Run: headless pygame with SDL's dummy video driver; simulated clock (each Clock.tick advances the game by its frame time, no real sleeping); random seed 0; keys injected as events and as key.get_pressed() state; no mouse input.
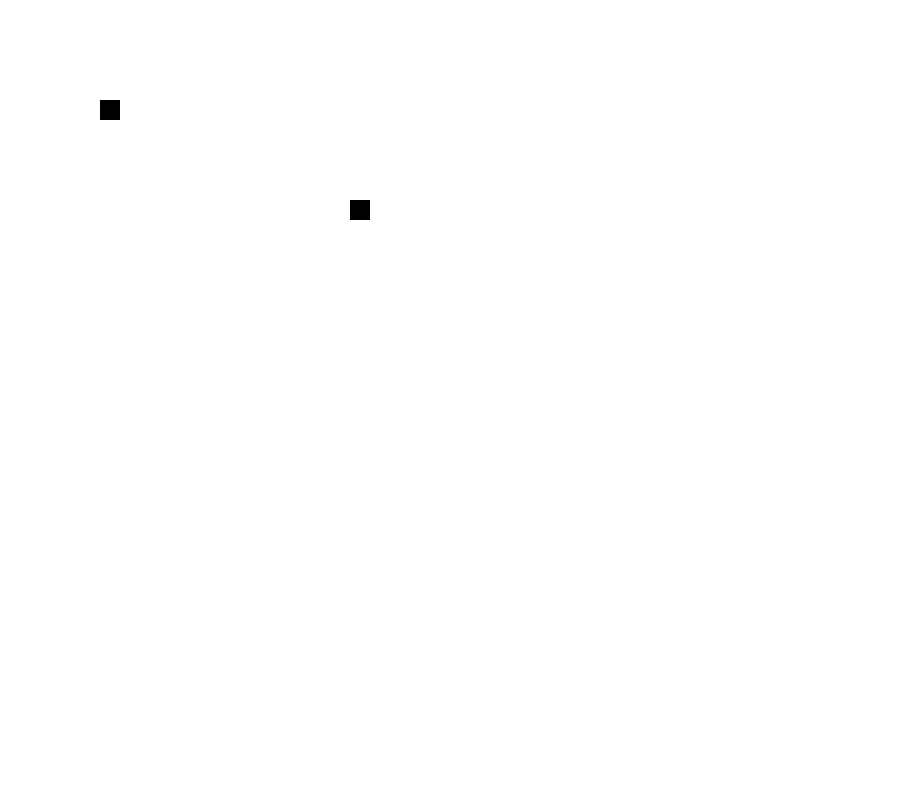
Frame 1 of 4 · flips 1–60 · no input
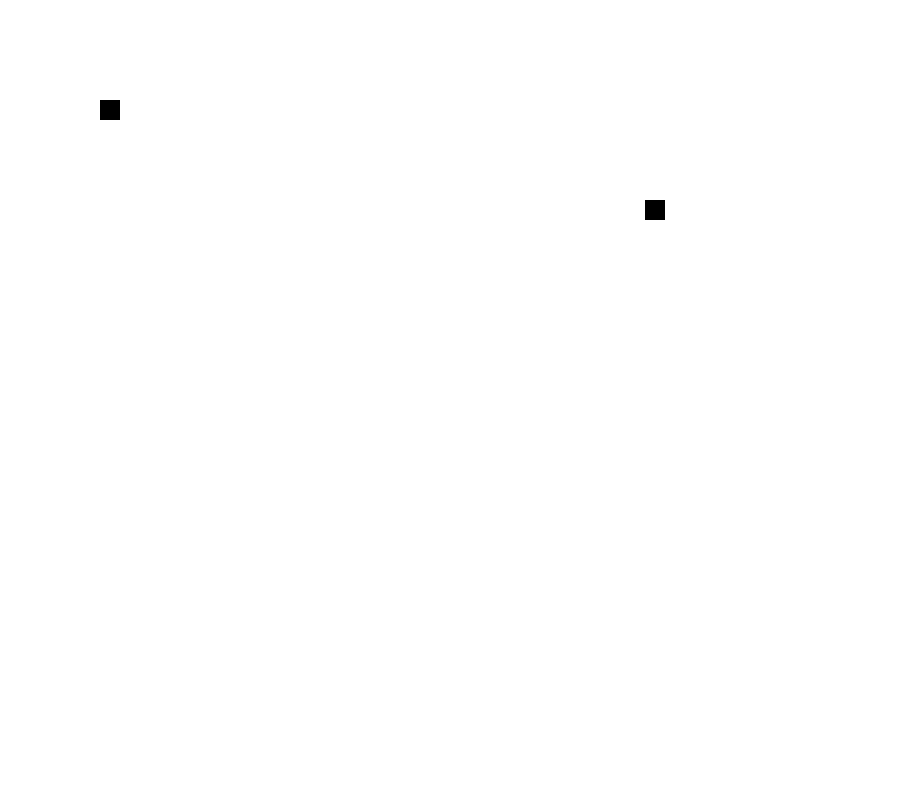
Frame 2 of 4 · flips 61–180 · tapped SPACE, RETURN · held RIGHT (→), D
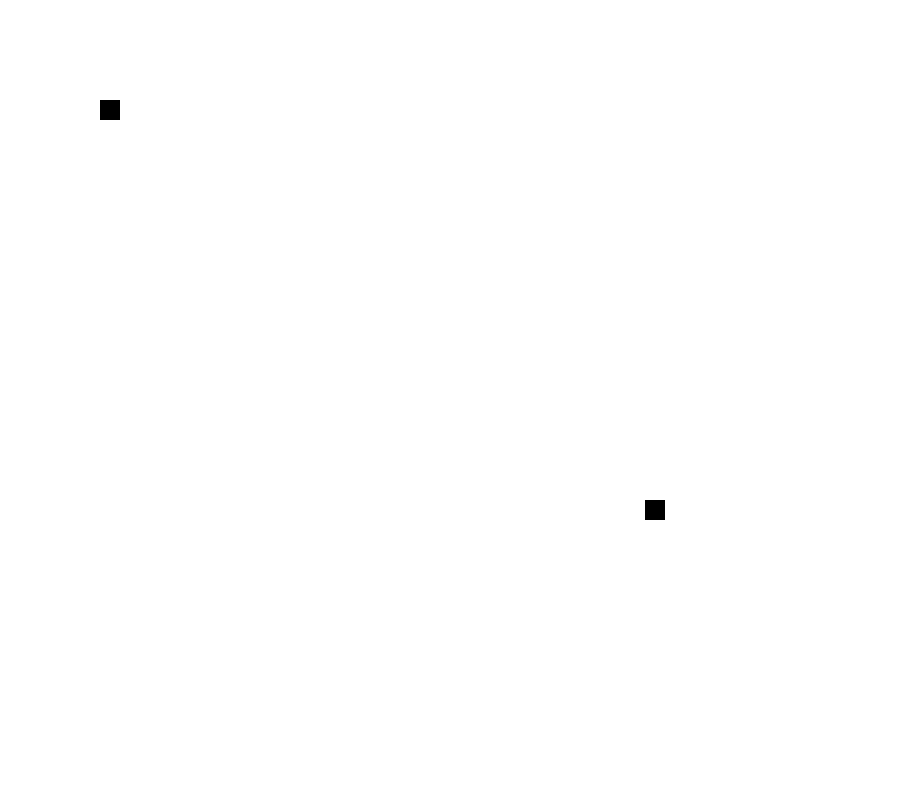
Frame 3 of 4 · flips 181–300 · held DOWN (↓), S
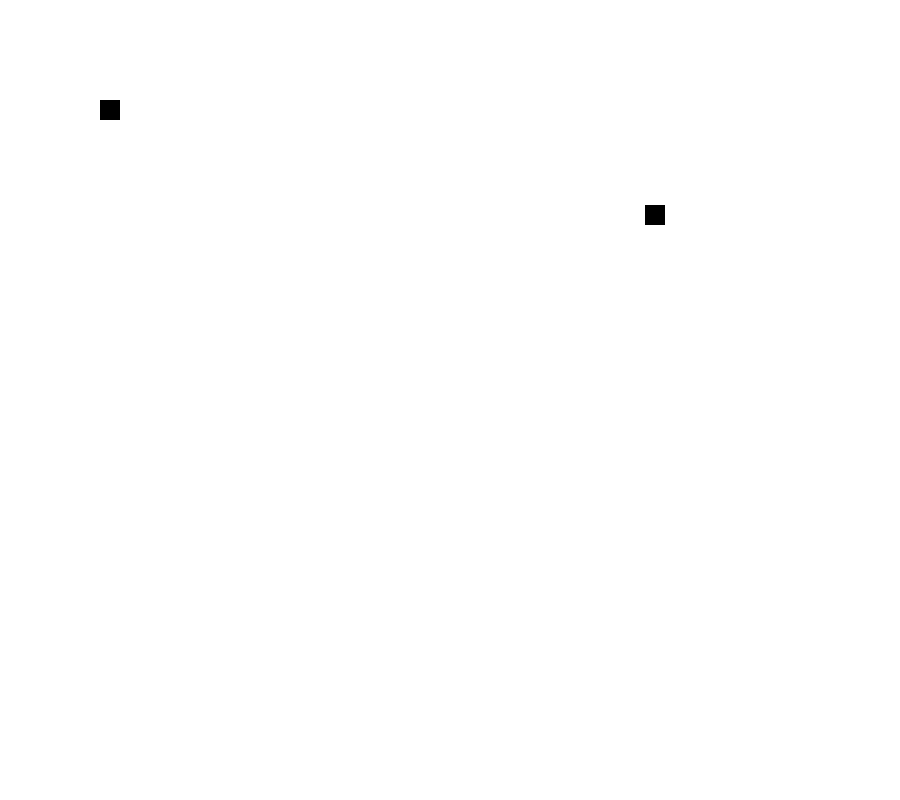
Frame 4 of 4 · flips 301–420 · held LEFT (←), A, UP (↑), W

The pygame program that drew these frames:

import sys
import time
import pygame

class Snake:
    def __init__(self):
        self.velocity = 5
        self.x = 200
        self.y = 200
        self.snake_list = [200, 200]
        self.snake_body = [[200, 200]]
        self.direction = "right"

    def draw(self, window):
        for event in pygame.event.get():
            if event.type == pygame.QUIT:
                pygame.quit()
                sys.exit()

            elif event.type == pygame.KEYDOWN:
                if event.key == pygame.K_LEFT:
                    self.x -= self.velocity
                    #self.increment_velocity()
                    self.direction = "left"
                    self.update_display(window)

                if event.key == pygame.K_RIGHT:
                    self.x += self.velocity
                    #self.increment_velocity()
                    self.direction = "right"
                    self.update_display(window)

                if event.key == pygame.K_DOWN:
                    self.snake_list[1] += self.velocity
                    #self.increment_velocity()
                    self.direction = "down"
                    self.update_display(window)

                if event.key == pygame.K_UP:
                    self.y -= self.velocity
                    #self.increment_velocity()
                    self.direction = "up"
                    self.update_display(window)


        if self.direction == "right":
            x = self.snake_body[0][0] + self.velocity
            self.snake_body.insert(0, [x, self.snake_body[0][1]])
            self.snake_body.pop()
            window.fill(WHITE)
            self.update_display(window)

        if self.direction == "left":
            x = self.snake_body[0][0] - self.velocity
            self.snake_body.insert(0, [x, self.snake_body[0][1]])
            self.snake_body.pop()
            window.fill(WHITE)
            self.update_display(window)

        if self.direction == "down":
            y = self.snake_body[0][1] + self.velocity
            self.snake_body.insert(0, [self.snake_body[0][0], y])
            self.snake_body.pop()
            window.fill(WHITE)
            self.update_display(window)

        if self.direction == "up":
            y = self.snake_body[0][1] - self.velocity
            self.snake_body.insert(0, [self.snake_body[0][0], y])
            self.snake_body.pop()
            window.fill(WHITE)
            self.update_display(window)


    def update_display(self, window):
        var1 = 20
        var2 = 20
        pygame.draw.rect(window, BLACK, [100, 100, 20, 20])
        
        pygame.draw.rect(window, BLACK, [100, 100, 20, 20])
        for body in self.snake_body:


            pygame.draw.rect(window, BLACK, [body[0], body[1], var1, var2])
            pygame.display.update()

        clock.tick(60)


    def increment_velocity(self):
        self.velocity += 0.5


WIDTH = 900
HEIGHT = 800
WHITE = (255, 255, 255)
BLACK = (0, 0, 0)
RED = (255, 0, 0)

grid_size = 20
grid_width = WIDTH/grid_size
grid_height = HEIGHT/grid_size 
clock = pygame.time.Clock()


def main():
    pygame.init()
    window = pygame.display.set_mode((WIDTH, HEIGHT))
    window.fill(WHITE)
    pygame.display.set_caption("First Game")
    pygame.display.flip()
    
    snake = Snake()

    while True:
        snake.draw(window)
        pygame.display.update()
        #pygame.display.flip()

main()
